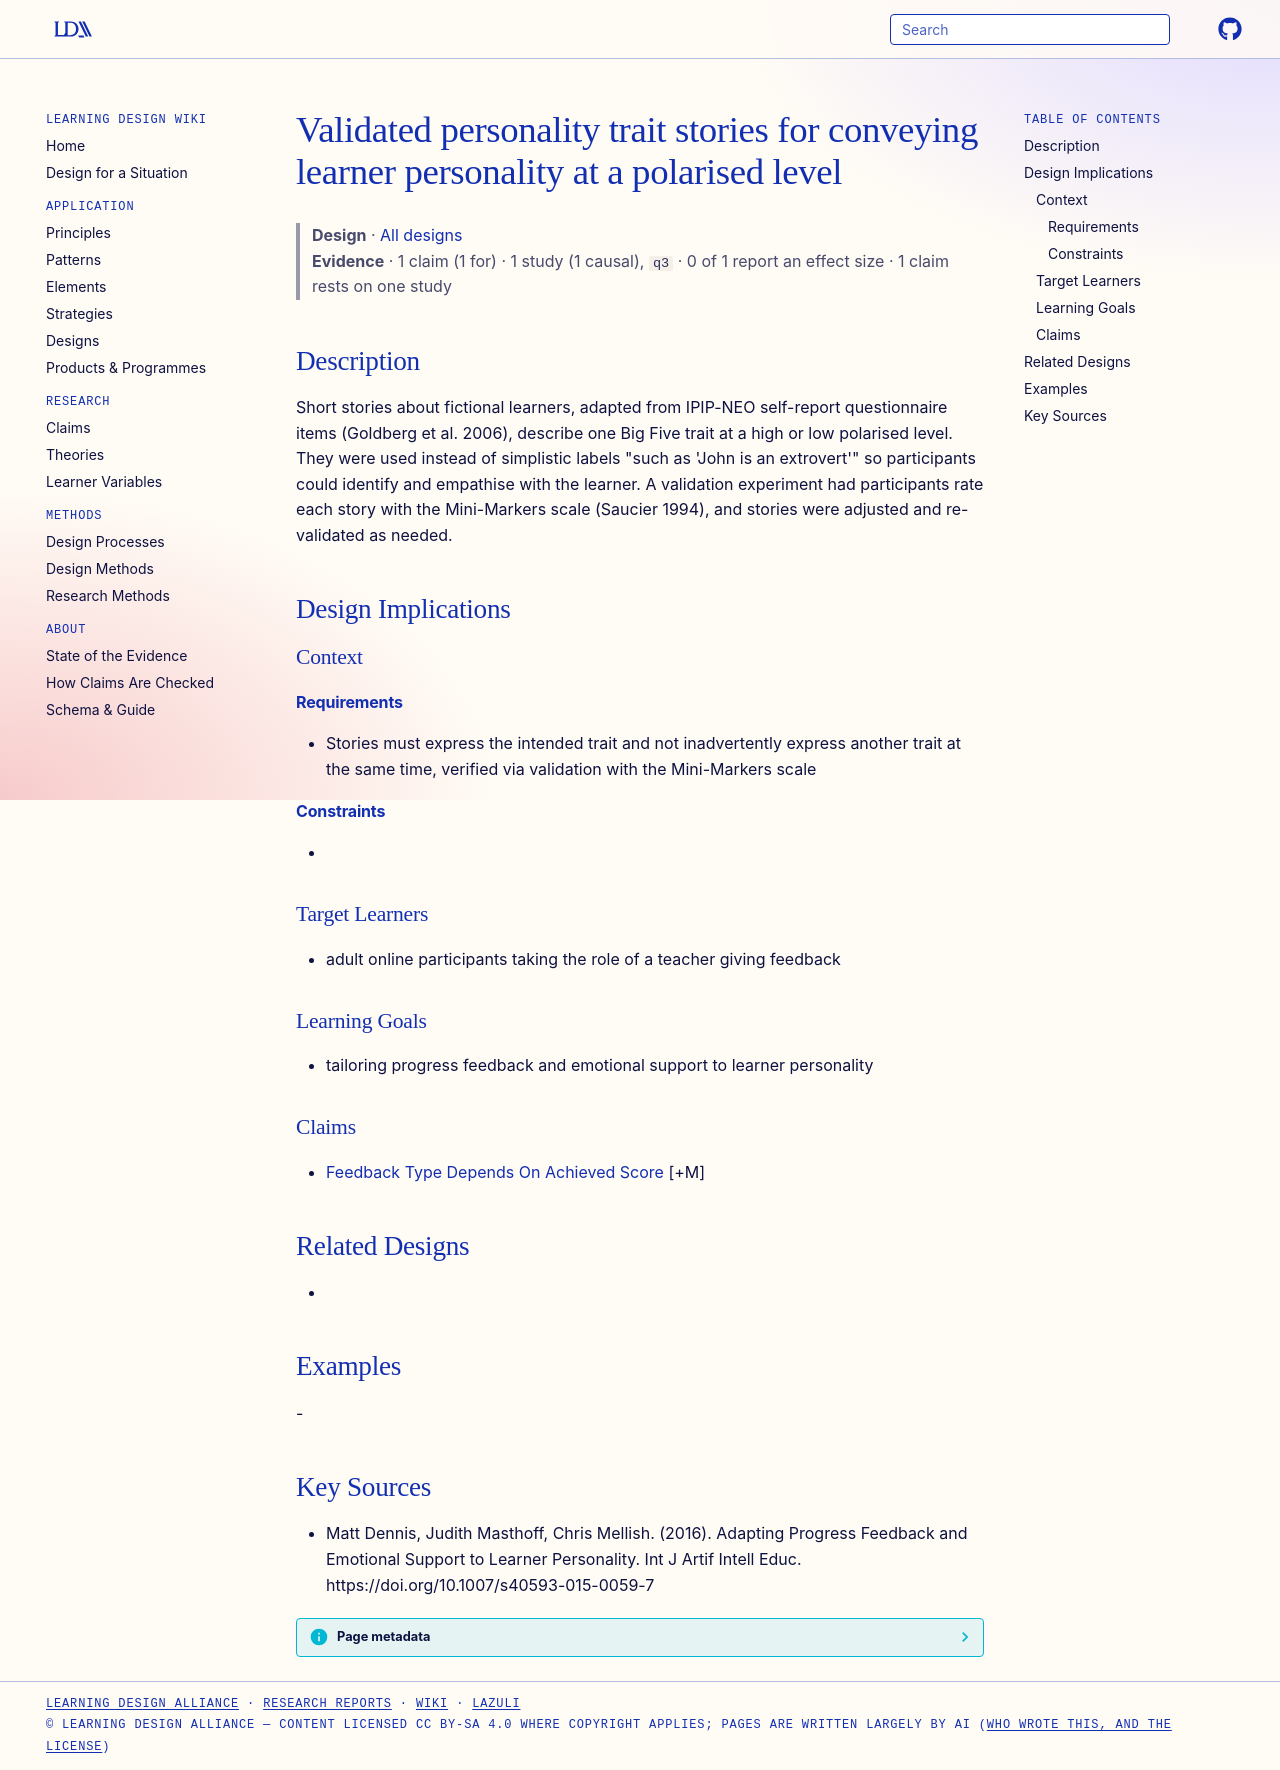

repository: Learning-Design-Alliance/learning-wiki · page: designs/personality-trait-stories-big5/index.html · generator: mkdocs

---
type: design
id: personality-trait-stories-big5
title: Validated personality trait stories for conveying learner personality at a polarised level
description: Short stories about fictional learners, adapted from IPIP-NEO self-report questionnaire items (Goldberg et al.
status: review
generated:
  by: "process:settle-candidates"
  at: 2026-10-27
sources:
  - id: matt-dennis-2016
    resource: "https://doi.org/10.1007/s40593-015-0059-7"
    title: "Matt Dennis, Judith Masthoff, Chris Mellish. (2016). Adapting Progress Feedback and Emotional Support to Learner Personality. Int J Artif Intell Educ. https://doi.org/10.1007/s40593-015-0059-7"
    author: Matt Dennis, Judith Masthoff, Chris Mellish
---

# Validated personality trait stories for conveying learner personality at a polarised level

> **Design** · [All designs](index.md)
> **Evidence** · 1 claim (1 for) · 1 study (1 causal), `q3` · 0 of 1 report an effect size · 1 claim rests on one study

## Description
Short stories about fictional learners, adapted from IPIP-NEO self-report questionnaire items (Goldberg et al. 2006), describe one Big Five trait at a high or low polarised level. They were used instead of simplistic labels "such as 'John is an extrovert'" so participants could identify and empathise with the learner. A validation experiment had participants rate each story with the Mini-Markers scale (Saucier 1994), and stories were adjusted and re-validated as needed.

## Design Implications

### Context
#### Requirements
- Stories must express the intended trait and not inadvertently express another trait at the same time, verified via validation with the Mini-Markers scale
#### Constraints
- 

### Target Learners
- adult online participants taking the role of a teacher giving feedback

### Learning Goals
- tailoring progress feedback and emotional support to learner personality

### Claims
- [Feedback Type Depends On Achieved Score](../claims/feedback-type-depends-on-achieved-score.md) [+M]

## Related Designs
- 

## Examples
-

## Key Sources
- Matt Dennis, Judith Masthoff, Chris Mellish. (2016). Adapting Progress Feedback and Emotional Support to Learner Personality. Int J Artif Intell Educ. https://doi.org/10.1007/s40593-015-0059-7
